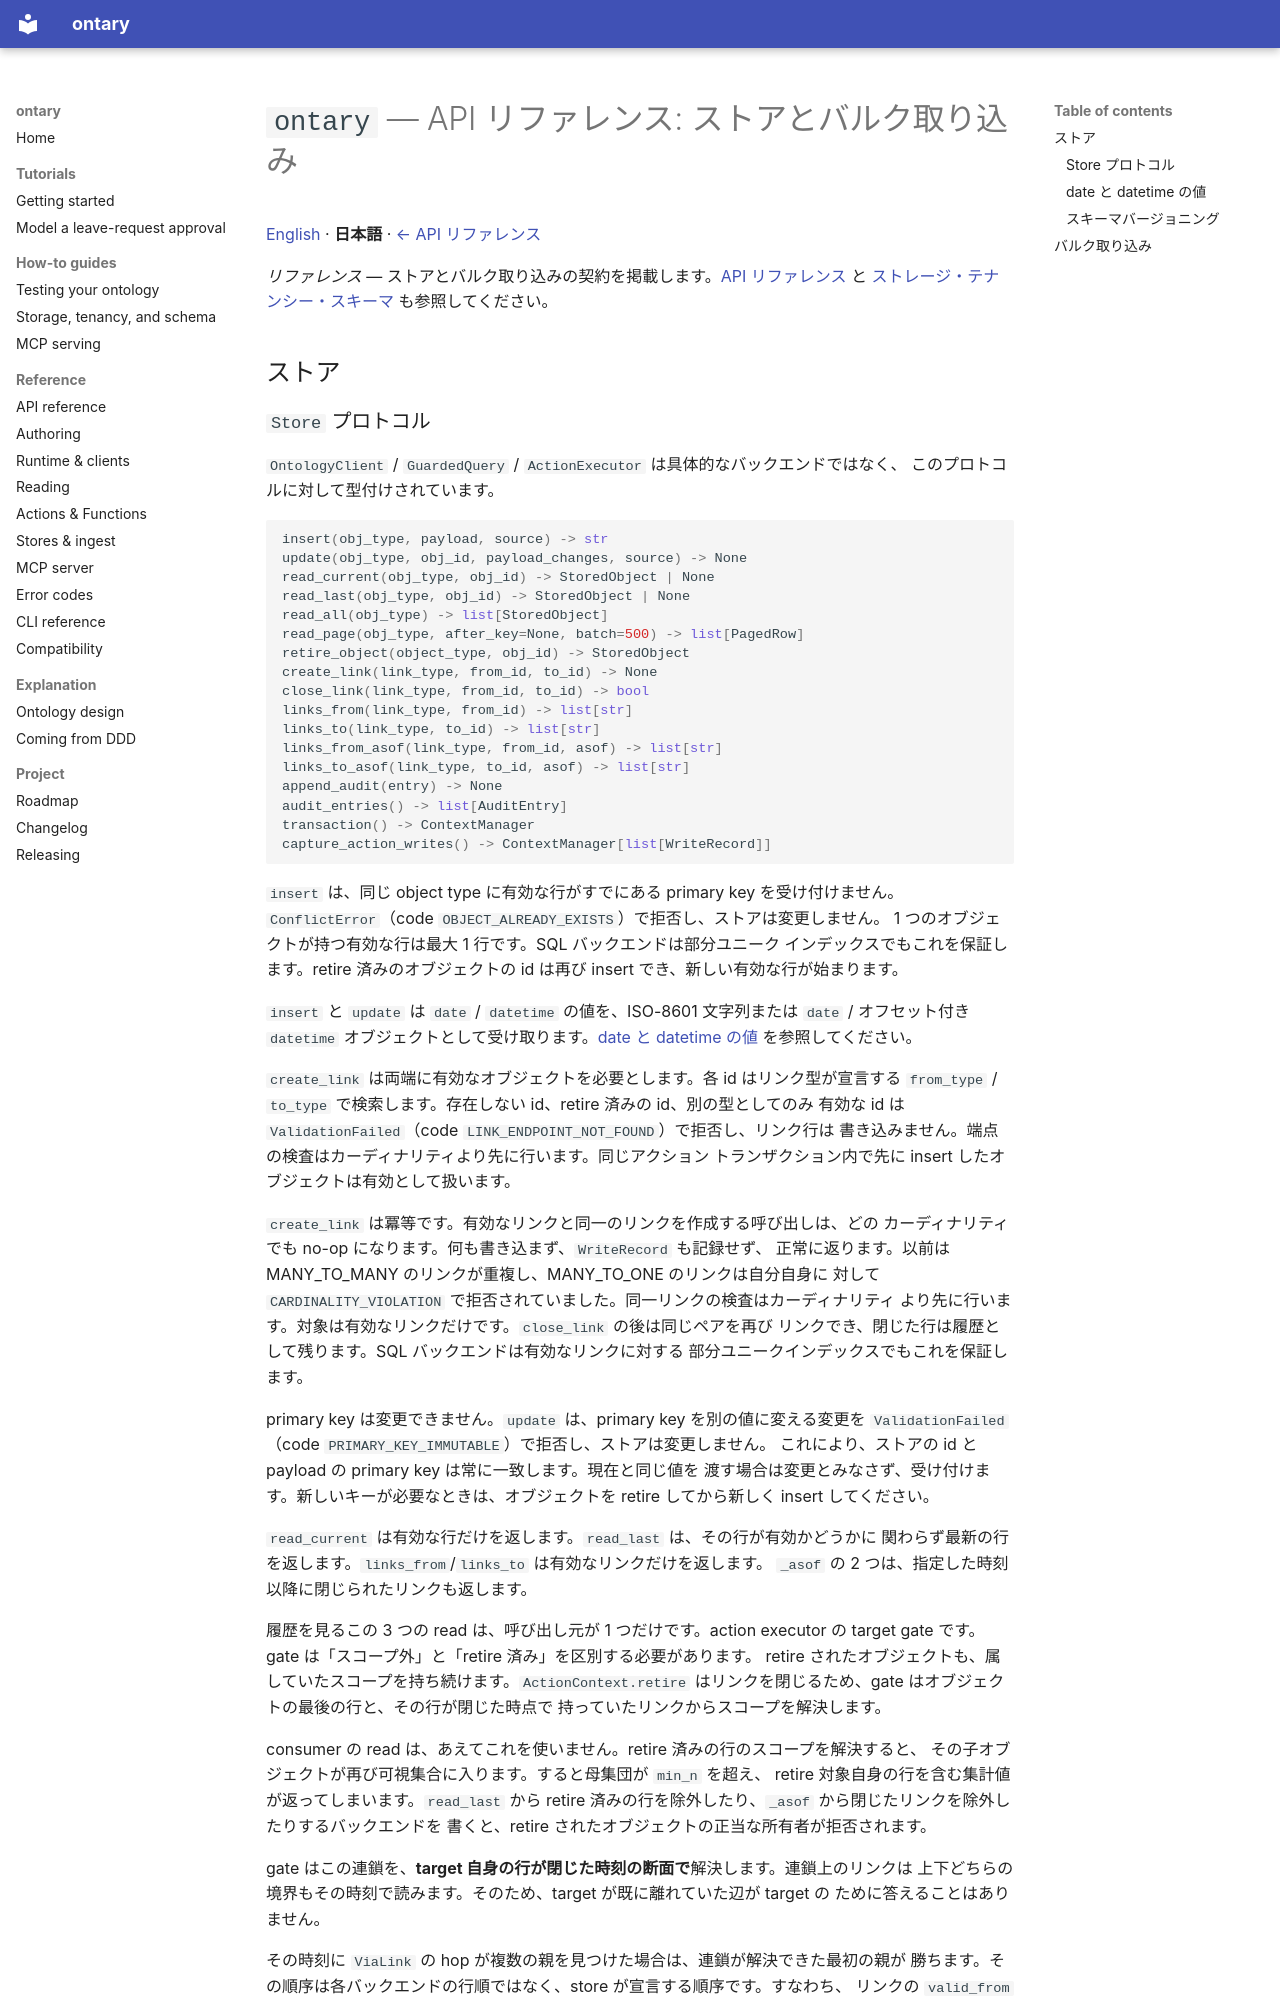

repository: ryoochi0112/ontary · page: api-stores.ja/index.html · generator: mkdocs

# `ontary` — API リファレンス: ストアとバルク取り込み

[English](api-stores.md) · **日本語** · [← API リファレンス](api-reference.ja.md)

*リファレンス* — ストアとバルク取り込みの契約を掲載します。[API リファレンス](api-reference.ja.md) と [ストレージ・テナンシー・スキーマ](storage.md) も参照してください。

## ストア
